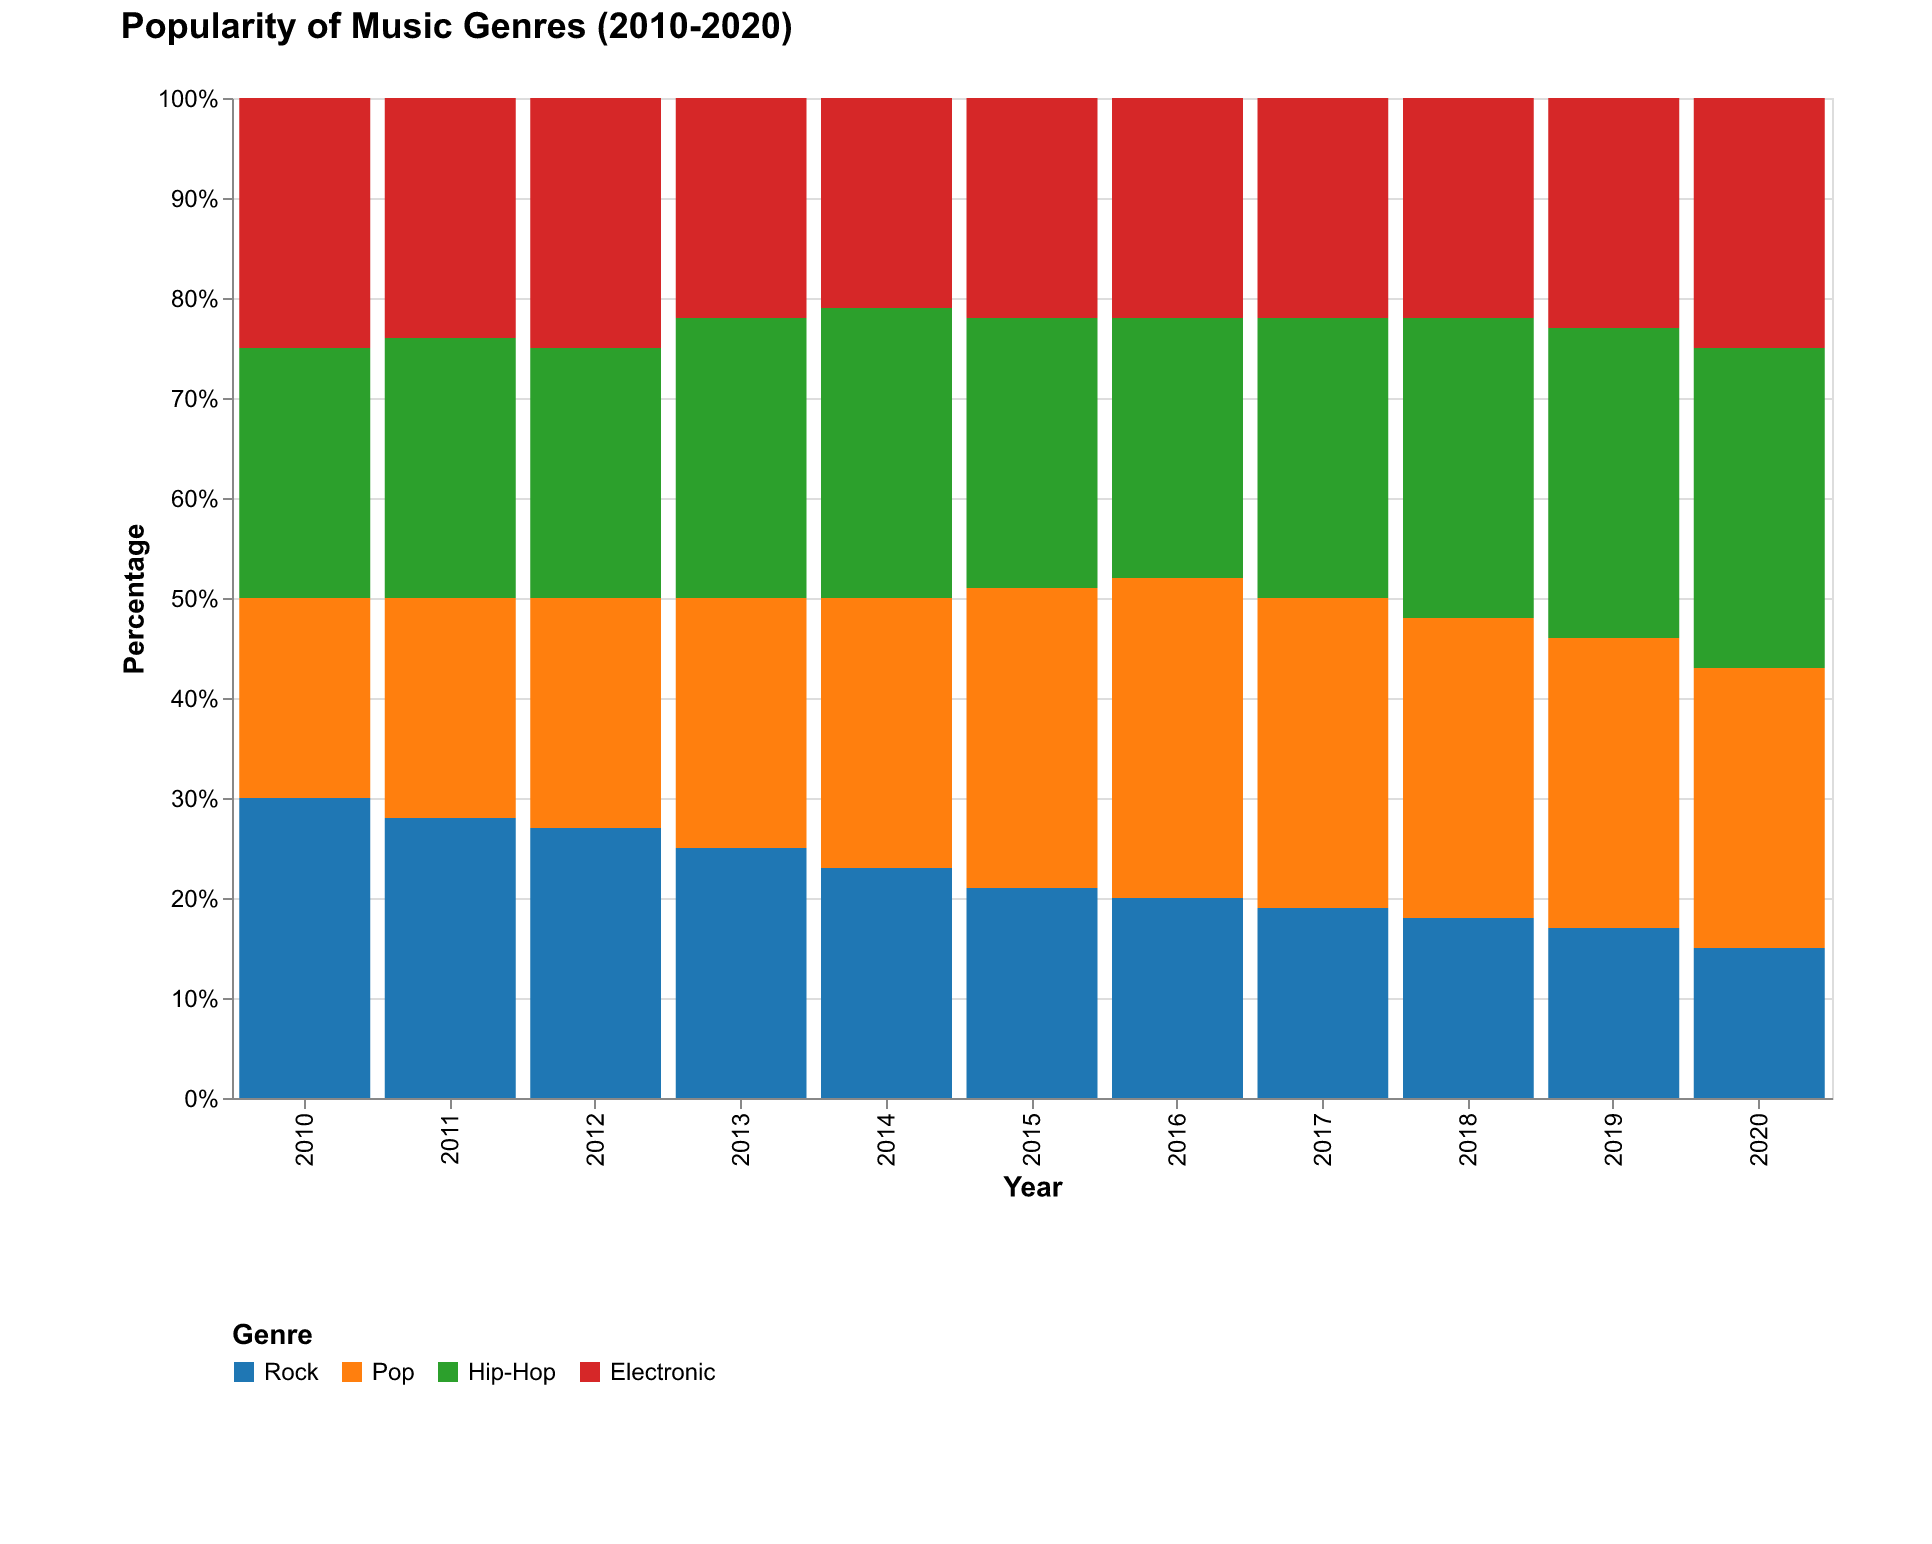

Data behind this chart, as committed beside it:
Year, Rock, Pop, Hip-Hop, Electronic
2010, 30, 20, 25, 25
2011, 28, 22, 26, 24
2012, 27, 23, 25, 25
2013, 25, 25, 28, 22
2014, 23, 27, 29, 21
2015, 21, 30, 27, 22
2016, 20, 32, 26, 22
2017, 19, 31, 28, 22
2018, 18, 30, 30, 22
2019, 17, 29, 31, 23
2020, 15, 28, 32, 25
